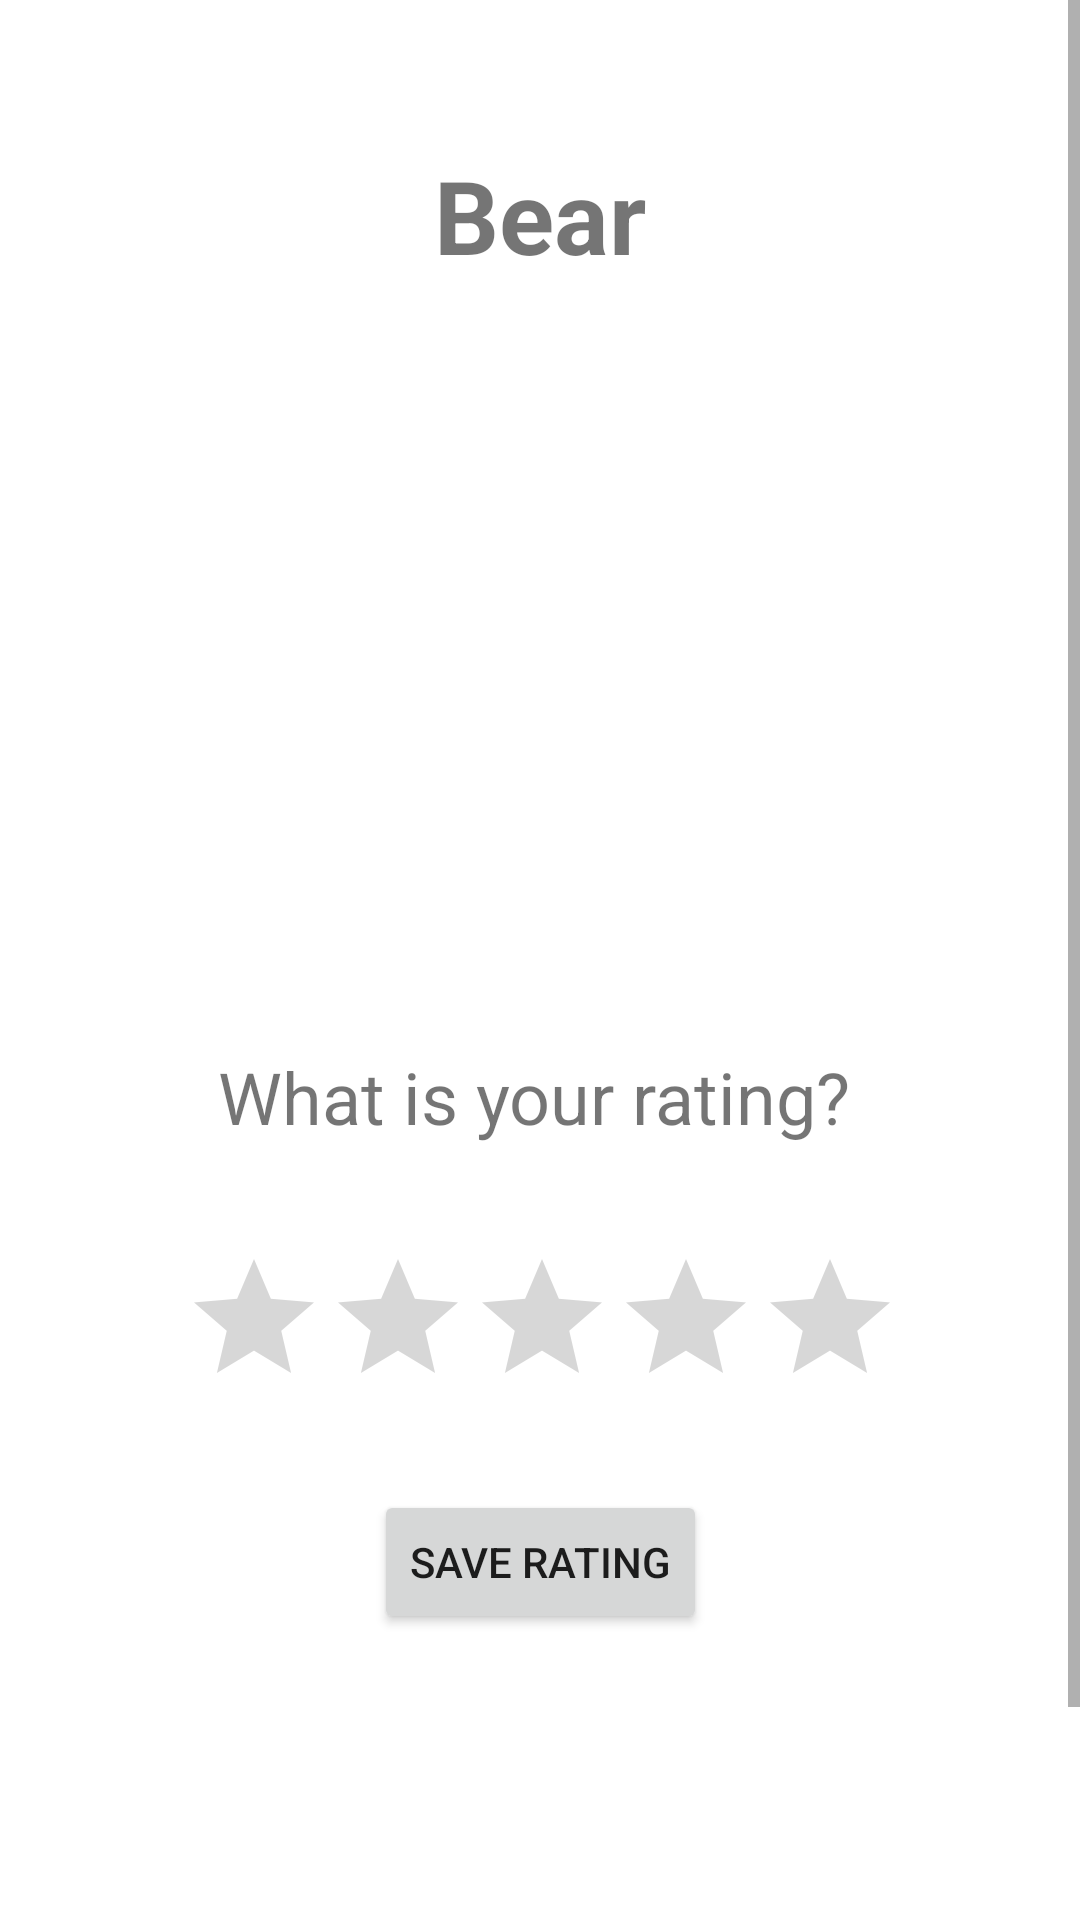

Here is an Android app screen rendered from its layout file. Give the layout XML and the strings, colors and styles it references.
<!-- AndroidManifest.xml: application theme Theme.FragmentHWAssignment -->
<!-- res/layout/fragment_rating.xml -->
<?xml version="1.0" encoding="utf-8"?>
<ScrollView xmlns:android="http://schemas.android.com/apk/res/android"
    xmlns:app="http://schemas.android.com/apk/res-auto"
    xmlns:tools="http://schemas.android.com/tools"
    android:layout_width="match_parent"
    android:layout_height="match_parent"
    android:fillViewport="true">
<androidx.constraintlayout.widget.ConstraintLayout
    android:id="@+id/frameLayout2"
    android:layout_width="match_parent"
    android:layout_height="match_parent"
    tools:context=".FragmentRating">

    <ImageView
        android:id="@+id/imageViewSelectedAnimal"
        android:layout_width="320dp"
        android:layout_height="195dp"
        android:layout_marginStart="50dp"
        android:layout_marginEnd="50dp"
        android:layout_marginBottom="35dp"
        android:src="@drawable/bear"
        app:layout_constraintBottom_toTopOf="@+id/textViewRatingQuestion"
        app:layout_constraintEnd_toEndOf="parent"
        app:layout_constraintStart_toStartOf="parent"
        app:layout_constraintTop_toBottomOf="@+id/textViewSelectedAnimal" />

    <TextView
        android:id="@+id/textViewSelectedAnimal"
        android:layout_width="wrap_content"
        android:layout_height="wrap_content"
        android:layout_marginTop="49dp"
        android:layout_marginBottom="25dp"
        android:text="Bear"
        android:textSize="34sp"
        android:textStyle="bold"
        app:layout_constraintBottom_toTopOf="@+id/imageViewSelectedAnimal"
        app:layout_constraintEnd_toEndOf="parent"
        app:layout_constraintStart_toStartOf="parent"
        app:layout_constraintTop_toTopOf="parent" />

    <Button
        android:id="@+id/buttonSaveRating"
        android:layout_width="wrap_content"
        android:layout_height="wrap_content"
        android:layout_marginBottom="175dp"
        android:onClick="saveRating"
        android:text="Save Rating"
        app:layout_constraintBottom_toBottomOf="parent"
        app:layout_constraintEnd_toEndOf="parent"
        app:layout_constraintStart_toStartOf="parent"
        app:layout_constraintTop_toBottomOf="@+id/ratingBar" />

    <RatingBar
        android:id="@+id/ratingBar"
        android:layout_width="238dp"
        android:layout_height="56dp"
        android:layout_marginBottom="25dp"
        app:layout_constraintBottom_toTopOf="@+id/buttonSaveRating"
        app:layout_constraintEnd_toEndOf="parent"
        app:layout_constraintHorizontal_bias="0.497"
        app:layout_constraintStart_toStartOf="parent"
        app:layout_constraintTop_toBottomOf="@+id/textViewRatingQuestion" />

    <TextView
        android:id="@+id/textViewRatingQuestion"
        android:layout_width="wrap_content"
        android:layout_height="wrap_content"
        android:layout_marginEnd="15dp"
        android:layout_marginBottom="34dp"
        android:text="What is your rating?"
        android:textSize="24sp"
        app:layout_constraintBottom_toTopOf="@+id/ratingBar"
        app:layout_constraintEnd_toEndOf="@+id/ratingBar"
        app:layout_constraintTop_toBottomOf="@+id/imageViewSelectedAnimal" />

</androidx.constraintlayout.widget.ConstraintLayout>
</ScrollView>
<!-- resources referenced by this layout -->
<resources>
  <style name="Theme.FragmentHWAssignment" parent="Theme.MaterialComponents.DayNight.DarkActionBar">
          
          <item name="colorPrimary">@color/purple_500</item>
          <item name="colorPrimaryVariant">@color/purple_700</item>
          <item name="colorOnPrimary">@color/white</item>
          
          <item name="colorSecondary">@color/teal_200</item>
          <item name="colorSecondaryVariant">@color/teal_700</item>
          <item name="colorOnSecondary">@color/black</item>
          
          <item name="android:statusBarColor" tools:targetApi="l">?attr/colorPrimaryVariant</item>
          
      </style>
  <!-- not gathered from this repository: default colours our renderer supplied (Android Studio template values) -->
  <color name="purple_500">#FF6200EE</color>
  <color name="purple_700">#FF3700B3</color>
  <color name="teal_200">#FF03DAC5</color>
  <color name="teal_700">#FF018786</color>
  <color name="black">#FF000000</color>
  <color name="white">#FFFFFFFF</color>
</resources>
